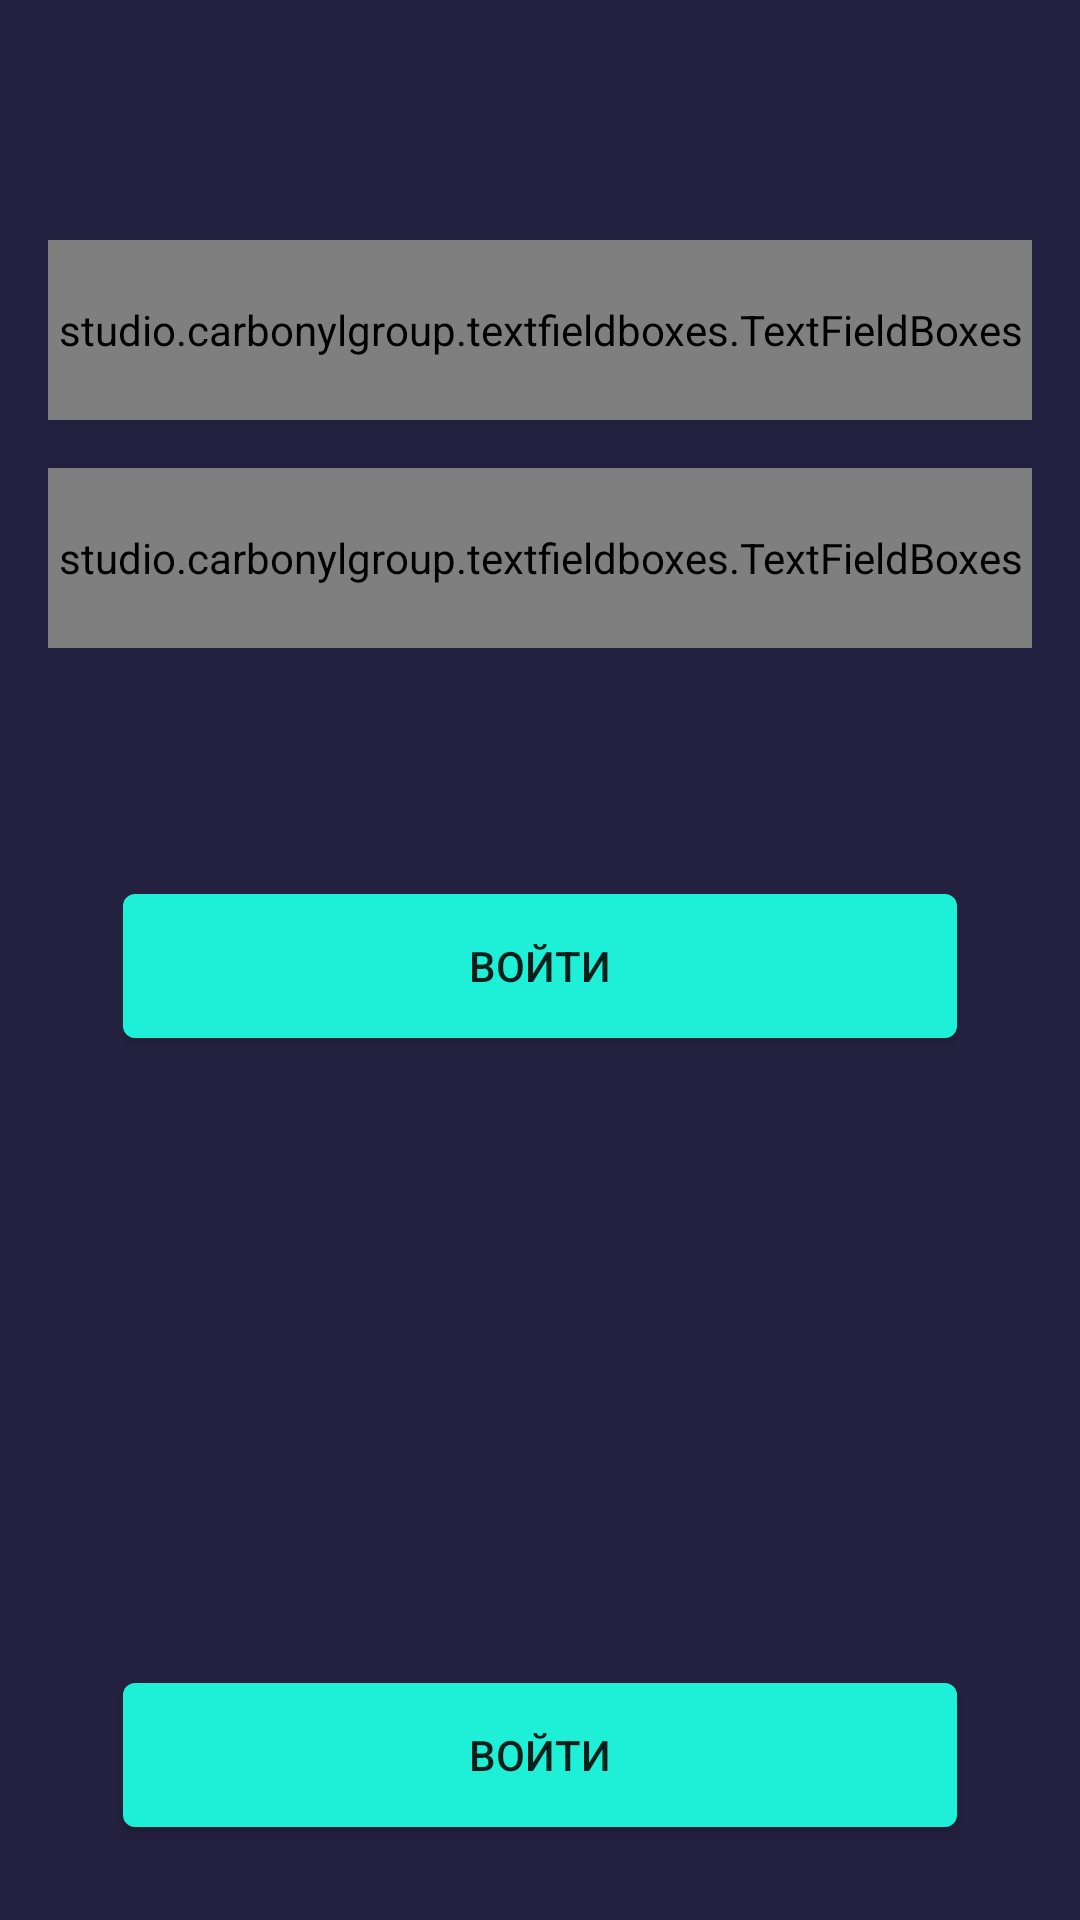

This screen was rendered from an Android layout file. Write that file and the resources it references.
<!-- AndroidManifest.xml: application theme AppTheme -->
<!-- res/layout/activity_login.xml -->
<?xml version="1.0" encoding="utf-8"?>
<android.support.constraint.ConstraintLayout
    xmlns:android="http://schemas.android.com/apk/res/android"
    xmlns:app="http://schemas.android.com/apk/res-auto"
    xmlns:tools="http://schemas.android.com/tools"
    android:id="@+id/loginContent"
    android:layout_width="match_parent"
    android:layout_height="match_parent"
    android:background="@color/colorTextBackground"
    tools:context=".LoginActivity">

    <studio.carbonylgroup.textfieldboxes.TextFieldBoxes
        android:id="@+id/textFieldBoxes"
        android:layout_width="328dp"
        android:layout_height="60dp"
        android:layout_marginTop="80dp"
        android:background="@color/colorTextBackgroundSecondary"

        app:helperTextColor="@color/textColor"

        app:labelText="Логин"
        app:layout_constraintEnd_toEndOf="parent"
        app:layout_constraintStart_toStartOf="parent"
        app:layout_constraintTop_toTopOf="parent"
        app:primaryColor="@color/colorAccent"
        app:secondaryColor="@color/textColor"

        ><studio.carbonylgroup.textfieldboxes.ExtendedEditText

        android:id="@+id/extended_edit_text"
        android:layout_width="wrap_content"
        android:layout_height="wrap_content"
        android:textColor="#FFFFFF"


        />
    </studio.carbonylgroup.textfieldboxes.TextFieldBoxes>

    <studio.carbonylgroup.textfieldboxes.TextFieldBoxes
        android:id="@+id/textFieldBoxes1"
        android:layout_width="328dp"
        android:layout_height="60dp"
        android:layout_marginTop="16dp"
        android:background="@color/colorTextBackgroundSecondary"
        app:labelText="Пароль"
        app:layout_constraintEnd_toEndOf="parent"
        app:layout_constraintStart_toStartOf="parent"
        app:layout_constraintTop_toBottomOf="@+id/textFieldBoxes"
        app:primaryColor="@color/colorAccent"

        app:secondaryColor="@color/textColor"
        >
        <studio.carbonylgroup.textfieldboxes.ExtendedEditText
            android:id="@+id/extended_edit_text1"
            android:layout_width="wrap_content"
            android:layout_height="wrap_content"
            android:password="true"
            android:textColor="#FFFFFF" />
    </studio.carbonylgroup.textfieldboxes.TextFieldBoxes>


    <ProgressBar
        android:id="@+id/progressBar"
        android:layout_width="wrap_content"
        android:layout_height="wrap_content"
        android:layout_gravity="right"

        android:layout_marginBottom="32dp"
        android:indeterminate="true"
        android:indeterminateTint="@color/colorTextBackgroundSecondary"
        android:indeterminateTintMode="src_atop"
        android:visibility="invisible"
        app:layout_constraintBottom_toTopOf="@+id/button"
        app:layout_constraintEnd_toEndOf="parent"
        app:layout_constraintHorizontal_bias="0.498"
        app:layout_constraintStart_toStartOf="parent" />

    <Button
        android:id="@+id/button"
        android:layout_width="0dp"
        android:layout_height="wrap_content"
        android:layout_marginStart="41dp"
        android:layout_marginLeft="41dp"
        android:layout_marginEnd="41dp"
        android:layout_marginRight="41dp"
        android:layout_marginBottom="31dp"
        android:background="@drawable/state_select"
        android:text="Войти"
        app:layout_constraintBottom_toBottomOf="parent"
        app:layout_constraintEnd_toEndOf="parent"
        app:layout_constraintStart_toStartOf="parent"
        app:layout_constraintTop_toBottomOf="@+id/frameLayout2" />

    <FrameLayout
        android:id="@+id/frameLayout2"
        android:layout_width="0dp"
        android:layout_height="0dp"
        android:layout_marginStart="41dp"
        android:layout_marginLeft="41dp"
        android:layout_marginTop="298dp"
        android:layout_marginEnd="41dp"
        android:layout_marginRight="41dp"
        android:layout_marginBottom="176dp"
        app:layout_constraintBottom_toTopOf="@+id/button"
        app:layout_constraintEnd_toEndOf="parent"
        app:layout_constraintStart_toStartOf="parent"
        app:layout_constraintTop_toTopOf="parent">


    <Button
        android:id="@+id/button2"
        android:layout_width="match_parent"
        android:layout_height="wrap_content"

        android:background="@drawable/state_select"

        android:text="Войти"
        app:layout_constraintBottom_toBottomOf="parent"
        app:layout_constraintEnd_toEndOf="parent"
        app:layout_constraintStart_toStartOf="parent" />

        <ProgressBar
            android:id="@+id/progressBar2"
            style="?android:attr/progressBarStyle"
            android:layout_width="wrap_content"
            android:layout_height="wrap_content"

            android:layout_gravity="center"

            android:indeterminate="true"
            android:indeterminateTint="@color/colorTextBackgroundSecondary"
            android:indeterminateTintMode="src_atop"
            android:translationZ="2dp"
            android:visibility="invisible"
            app:layout_constraintBottom_toTopOf="@+id/button"
            app:layout_constraintEnd_toEndOf="parent"
            app:layout_constraintHorizontal_bias="0.498"
            app:layout_constraintStart_toStartOf="parent"
            />
    </FrameLayout>



</android.support.constraint.ConstraintLayout>
<!-- resources referenced by this layout -->
<resources>
  <color name="colorAccent">  #1EF0D7  </color>
  <color name="colorTextBackground">         #23213F</color>
  <color name="colorTextBackgroundSecondary">#312F51</color>
  <color name="textColor">    #8AFFFFFF  </color>
  <!-- drawable state_select (drawable) -->
  <?xml version="1.0" encoding="utf-8"?>
  <selector xmlns:android="http://schemas.android.com/apk/res/android">
      <item android:state_pressed="true" >
          <shape>
              <solid android:color="@color/colorAccentPressed"/>
              <corners android:radius="6dp"/>
          </shape>
      </item>
  
      <item>
          <shape>
              <solid android:color="@color/colorAccent"/>
              <corners android:radius="4dp" />
          </shape>
      </item>
  </selector>
  <style name="AppTheme" parent="Theme.AppCompat.Light.NoActionBar">
          
          <item name="colorPrimary">@color/colorPrimary</item>
          <item name="colorPrimaryDark">@color/colorPrimaryDark</item>
          <item name="colorAccent">@color/colorAccent</item>
      </style>
  <color name="colorAccentPressed">   #1CD9C2</color>
  <color name="colorPrimary">#312F51</color>
  <color name="colorPrimaryDark">#23213F</color>
</resources>
